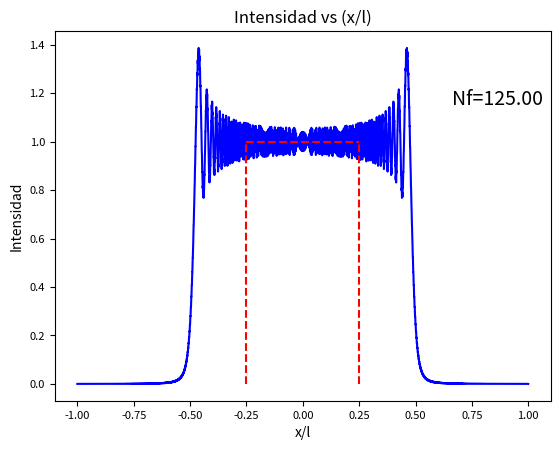

Reproduce this figure in Python.
import numpy as np
import matplotlib.pyplot as plt
import scipy.special as sc

# Variables
l = 0.5          # Ancho de la apertura cuadrada
lam = 5e-7     # Longitud de onda
z = 1000          # Distancia de propagación
num_points = 10000

# Cálculo del número de Fresnel
Nf = (l/2)**2 / (lam*z)

# Cálculo del número de onda
k = (2*np.pi) / lam

# Definición del vector x
x = np.linspace(-l, l, num_points)

# Coeficientes para las funciones de Fresnel
coef1 = np.sqrt(2*Nf) * (1 - (2*x/l))
coef2 = np.sqrt(2*Nf) * (1 + (2*x/l))

# Cálculo de las funciones de Fresnel
S1, C1 = sc.fresnel(coef1)
S2, C2 = sc.fresnel(coef2)

# Cálculo de la onda compleja incidente
ix = ((1/np.sqrt(2)) * (C1+C2)) + ((1j/np.sqrt(2)) * (S1+S2))

# Cálculo de la onda difractada
u = (np.exp(1j*k*z)/1j) * ix

# Cálculo de la intensidad
intens = np.abs(u)**2

# Graficar intensidad vs (x/l)
# Graficar intensidad vs (x/l)
plt.plot(x/l, intens, color='blue')
plt.gca().set_facecolor('white')  
plt.hlines(1, -l/2, l/2, color='red', linestyle='--')
plt.vlines(-l/2, 0, 1, color='red', linestyle='--')
plt.vlines(l/2, 0, 1, color='red', linestyle='--')
plt.title('Intensidad vs (x/l)', color='black', fontsize=12)
plt.xlabel('x/l', color='black', fontsize=10)
plt.ylabel('Intensidad', color='black', fontsize=10)
plt.xticks(color='black', fontsize=8)
plt.yticks(color='black', fontsize=8)
plt.grid(False)
plt.text(0.8, 0.8, f'Nf={Nf:.2f}', color='black', transform=plt.gca().transAxes, fontsize=14)
plt.show()